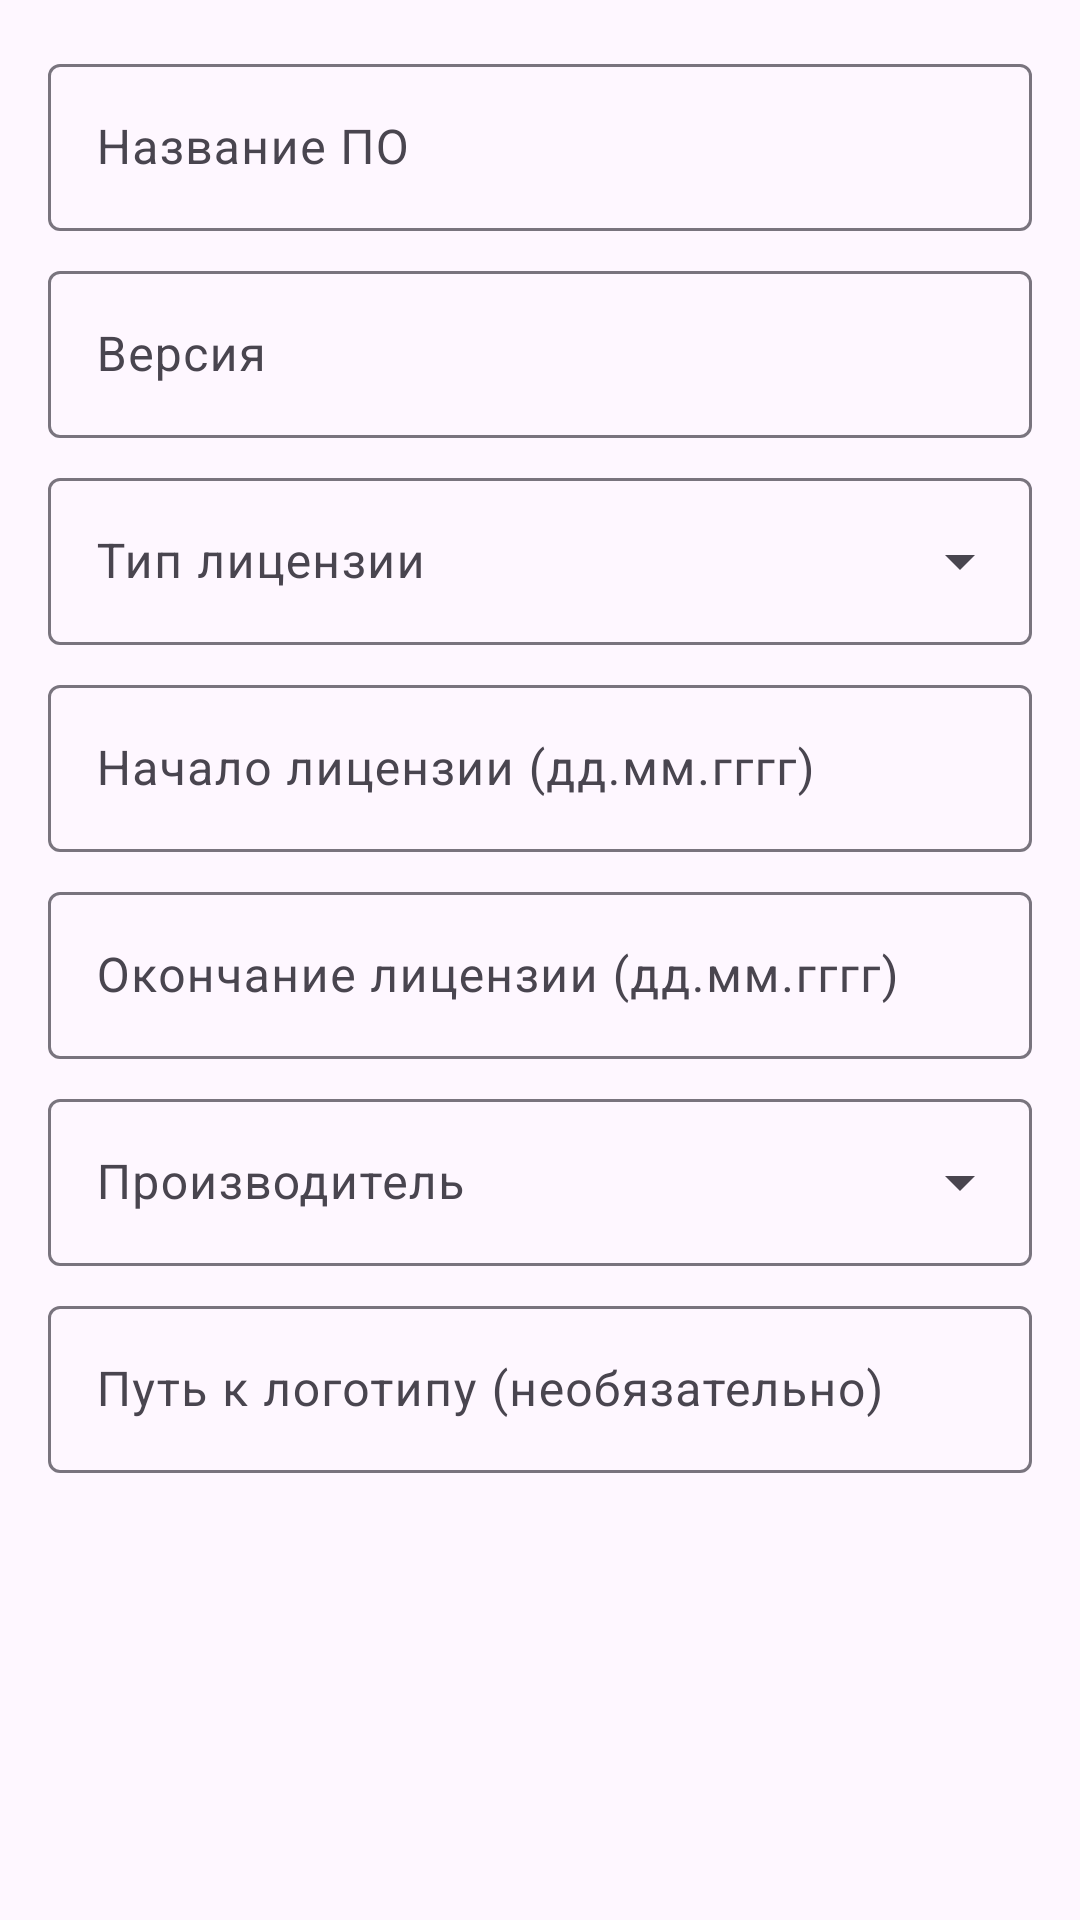

Reconstruct the res/layout file that produces this screen, plus the resources it refers to.
<!-- AndroidManifest.xml: application theme Theme.SoftwareAccountingAndroid -->
<!-- res/layout/dialog_edit_software.xml -->
<?xml version="1.0" encoding="utf-8"?>
<ScrollView xmlns:android="http://schemas.android.com/apk/res/android"
    xmlns:app="http://schemas.android.com/apk/res-auto"
    android:layout_width="match_parent"
    android:layout_height="wrap_content">

    <LinearLayout
        android:layout_width="match_parent"
        android:layout_height="wrap_content"
        android:orientation="vertical"
        android:padding="16dp">

        
        <com.google.android.material.textfield.TextInputLayout
            android:layout_width="match_parent"
            android:layout_height="wrap_content"
            android:layout_marginBottom="8dp">

            <com.google.android.material.textfield.TextInputEditText
                android:id="@+id/etName"
                android:layout_width="match_parent"
                android:layout_height="wrap_content"
                android:hint="Название ПО"
                android:inputType="textCapWords" />

        </com.google.android.material.textfield.TextInputLayout>

        
        <com.google.android.material.textfield.TextInputLayout
            android:layout_width="match_parent"
            android:layout_height="wrap_content"
            android:layout_marginBottom="8dp">

            <com.google.android.material.textfield.TextInputEditText
                android:id="@+id/etVersion"
                android:layout_width="match_parent"
                android:layout_height="wrap_content"
                android:hint="Версия"
                android:inputType="text" />

        </com.google.android.material.textfield.TextInputLayout>

        
        <com.google.android.material.textfield.TextInputLayout
            style="@style/Widget.Material3.TextInputLayout.OutlinedBox.ExposedDropdownMenu"
            android:layout_width="match_parent"
            android:layout_height="wrap_content"
            android:layout_marginBottom="8dp">

            <AutoCompleteTextView
                android:id="@+id/spinnerLicenseType"
                android:layout_width="match_parent"
                android:layout_height="wrap_content"
                android:hint="Тип лицензии" />

        </com.google.android.material.textfield.TextInputLayout>

        
        <com.google.android.material.textfield.TextInputLayout
            android:layout_width="match_parent"
            android:layout_height="wrap_content"
            android:layout_marginBottom="8dp">

            <com.google.android.material.textfield.TextInputEditText
                android:id="@+id/etLicenseStart"
                android:layout_width="match_parent"
                android:layout_height="wrap_content"
                android:hint="Начало лицензии (дд.мм.гггг)"
                android:inputType="date" />

        </com.google.android.material.textfield.TextInputLayout>

        
        <com.google.android.material.textfield.TextInputLayout
            android:layout_width="match_parent"
            android:layout_height="wrap_content"
            android:layout_marginBottom="8dp">

            <com.google.android.material.textfield.TextInputEditText
                android:id="@+id/etLicenseEnd"
                android:layout_width="match_parent"
                android:layout_height="wrap_content"
                android:hint="Окончание лицензии (дд.мм.гггг)"
                android:inputType="date" />

        </com.google.android.material.textfield.TextInputLayout>

        
        <com.google.android.material.textfield.TextInputLayout
            style="@style/Widget.Material3.TextInputLayout.OutlinedBox.ExposedDropdownMenu"
            android:layout_width="match_parent"
            android:layout_height="wrap_content"
            android:layout_marginBottom="8dp">

            <AutoCompleteTextView
                android:id="@+id/spinnerDeveloper"
                android:layout_width="match_parent"
                android:layout_height="wrap_content"
                android:hint="Производитель" />

        </com.google.android.material.textfield.TextInputLayout>

        
        <com.google.android.material.textfield.TextInputLayout
            android:layout_width="match_parent"
            android:layout_height="wrap_content"
            android:layout_marginBottom="8dp">

            <com.google.android.material.textfield.TextInputEditText
                android:id="@+id/etLogoPath"
                android:layout_width="match_parent"
                android:layout_height="wrap_content"
                android:hint="Путь к логотипу (необязательно)"
                android:inputType="textUri" />

        </com.google.android.material.textfield.TextInputLayout>

    </LinearLayout>

</ScrollView>
<!-- resources referenced by this layout -->
<resources>
  <style name="Theme.SoftwareAccountingAndroid" parent="Base.Theme.SoftwareAccountingAndroid" />
  <style name="Base.Theme.SoftwareAccountingAndroid" parent="Theme.Material3.DayNight.NoActionBar">
          
          <item name="colorPrimary">@color/purple_500</item>
          <item name="colorPrimaryVariant">@color/purple_700</item>
          <item name="colorOnPrimary">@color/white</item>
      </style>
  <color name="purple_500">#FF6200EE</color>
  <color name="purple_700">#FF3700B3</color>
  <color name="white">#FFFFFFFF</color>
</resources>
